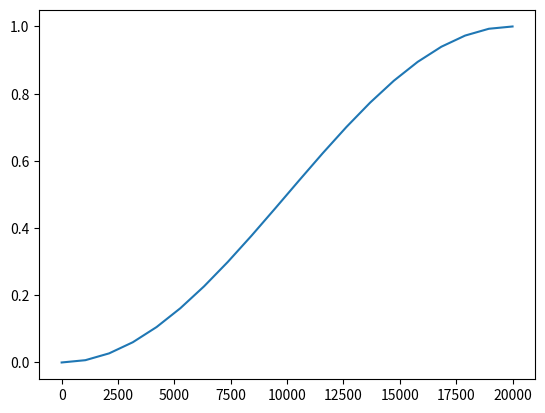

The matplotlib source for this figure:
#%%

import numpy as np 
import matplotlib.pyplot as plt
TEMP_RAMP_INTERVAL=20000
X=np.linspace(0,20000,20)

sinusoidalProgress = 0.5 * (1.0 - np.cos(X/TEMP_RAMP_INTERVAL*np.pi))

sinusoidalProgress = 0.5 * (1.0 - np.cos(X/TEMP_RAMP_INTERVAL*np.pi))
plt.plot(X,sinusoidalProgress)
# %%

